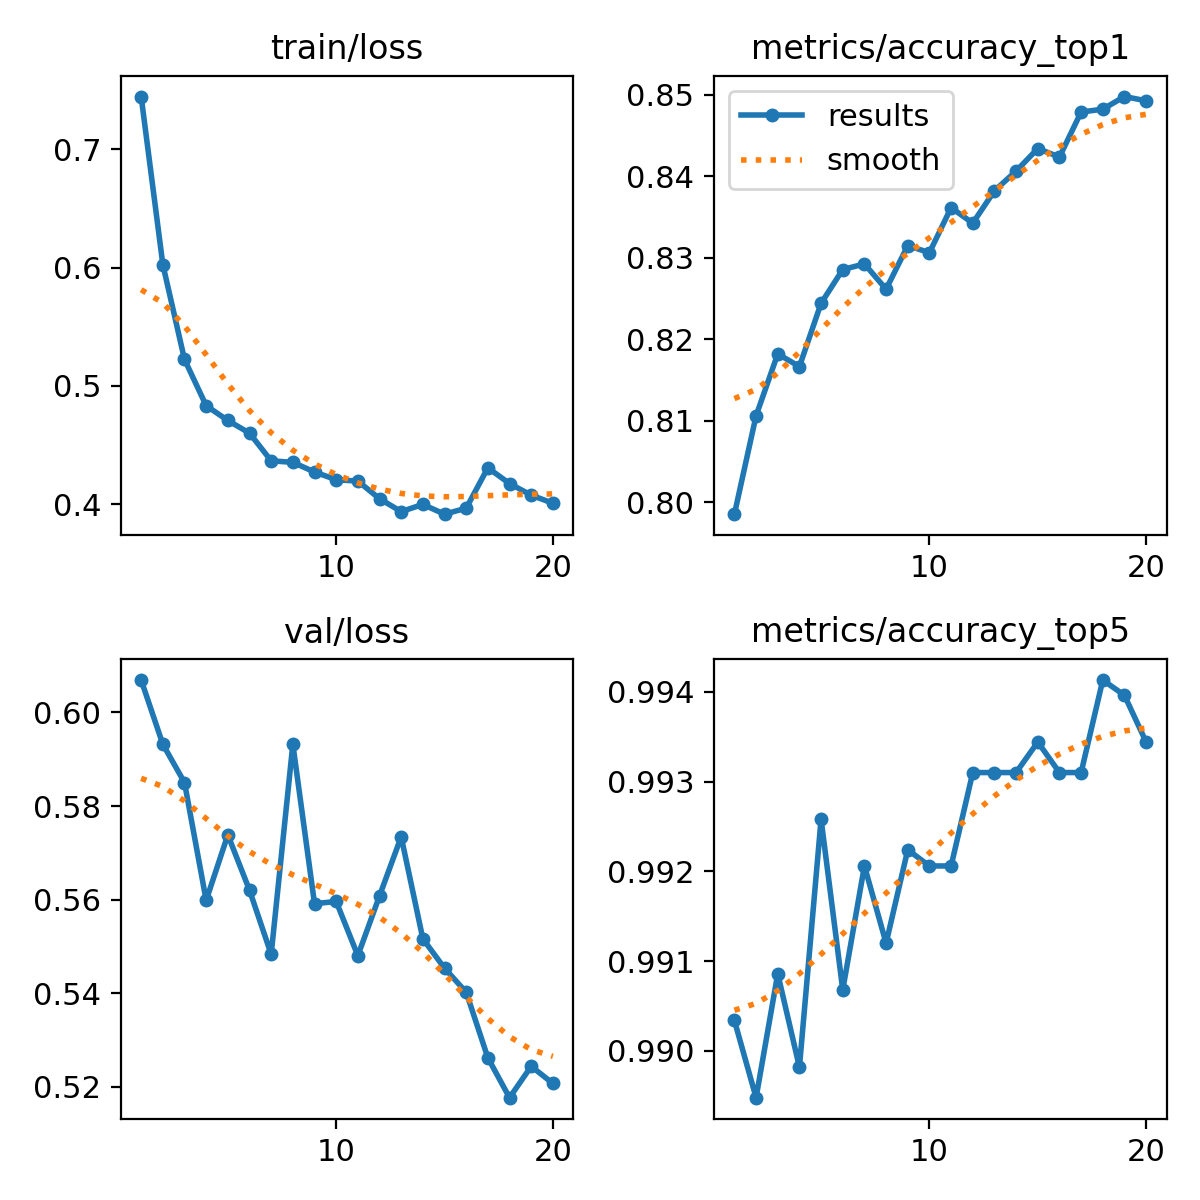

The table this chart was drawn from, first rows:
epoch, time, train/loss, metrics/accuracy_top1, metrics/accuracy_top5, val/loss, lr/pg0, lr/pg1, lr/pg2
1, 518.9, 0.7448, 0.7985, 0.9903, 0.6069, 0.0001666, 0.0001666, 0.06685
2, 1032, 0.6027, 0.8106, 0.9895, 0.5932, 0.0003168, 0.0003168, 0.03366
3, 1514, 0.5224, 0.8182, 0.9909, 0.585, 0.0004504, 0.0004504, 0.0004636
4, 2003, 0.4833, 0.8166, 0.9898, 0.5599, 0.0004258, 0.0004258, 0.0004258
5, 2483, 0.4708, 0.8244, 0.9926, 0.5738, 0.000401, 0.000401, 0.000401
6, 3014, 0.4601, 0.8285, 0.9907, 0.562, 0.0003763, 0.0003763, 0.0003763
7, 3486, 0.4366, 0.8292, 0.9921, 0.5483, 0.0003515, 0.0003515, 0.0003515
8, 3973, 0.4354, 0.8261, 0.9912, 0.5932, 0.0003268, 0.0003268, 0.0003268
9, 4445, 0.4272, 0.8315, 0.9922, 0.5591, 0.000302, 0.000302, 0.000302
10, 4914, 0.4206, 0.8306, 0.9921, 0.5596, 0.0002772, 0.0002772, 0.0002772
11, 5394, 0.4195, 0.8361, 0.9921, 0.548, 0.0002525, 0.0002525, 0.0002525
12, 5870, 0.4046, 0.8342, 0.9931, 0.5608, 0.0002278, 0.0002278, 0.0002278
13, 6354, 0.3937, 0.8382, 0.9931, 0.5734, 0.000203, 0.000203, 0.000203
14, 6842, 0.3998, 0.8406, 0.9931, 0.5516, 0.0001782, 0.0001782, 0.0001782
15, 7316, 0.3915, 0.8434, 0.9934, 0.5454, 0.0001535, 0.0001535, 0.0001535
16, 7790, 0.3966, 0.8423, 0.9931, 0.5402, 0.0001288, 0.0001288, 0.0001288
17, 8338, 0.4307, 0.8478, 0.9931, 0.5262, 0.000104, 0.000104, 0.000104
18, 8819, 0.4174, 0.8482, 0.9941, 0.5177, 7.925e-05, 7.925e-05, 7.925e-05
19, 9299, 0.4076, 0.8498, 0.994, 0.5244, 5.45e-05, 5.45e-05, 5.45e-05
20, 10781, 0.4007, 0.8492, 0.9934, 0.5208, 2.975e-05, 2.975e-05, 2.975e-05
